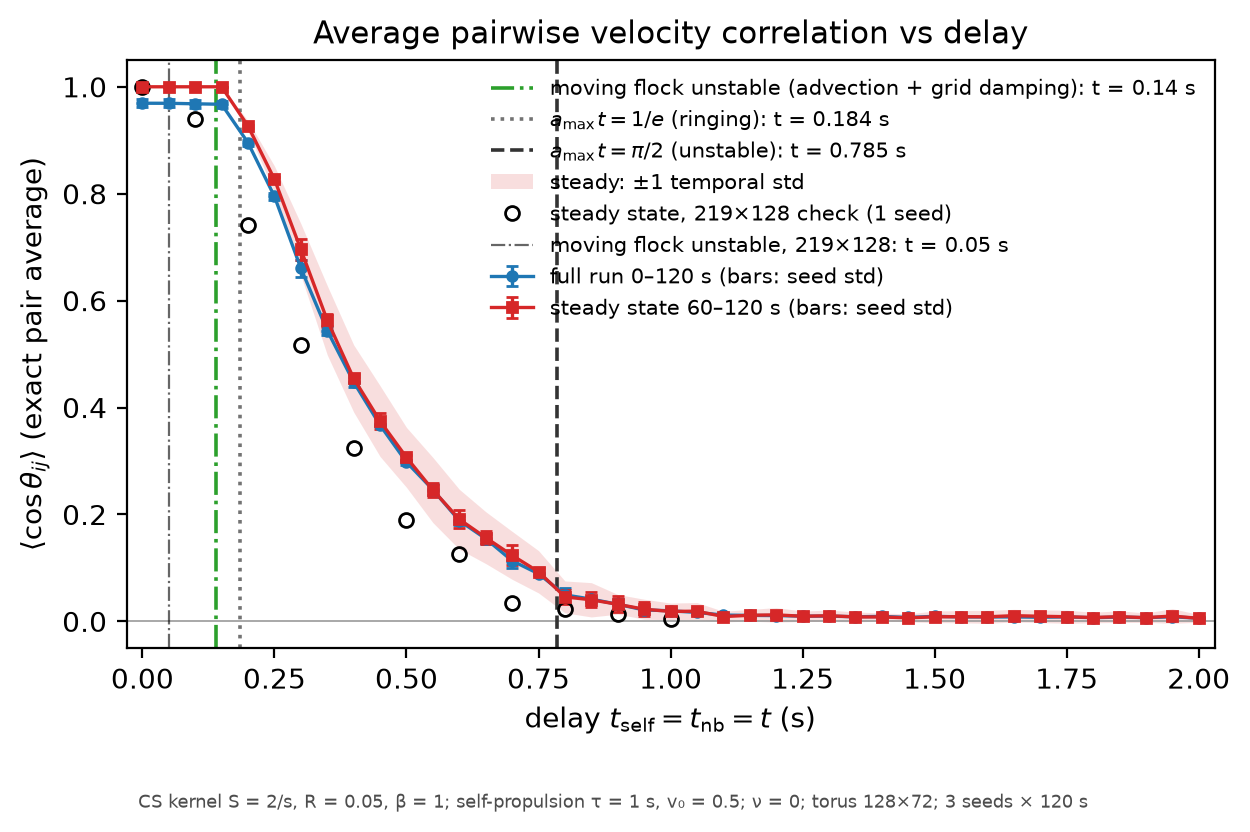

The table this chart was drawn from, first rows:
delay, meanCos_full_mean, meanCos_full_seedstd, meanCos_steady_mean, meanCos_steady_seedstd, meanCos_steady_timestd, full_s1000, full_s1017, full_s1034, steady_s1000, steady_s1017, steady_s1034
0.0, 0.9692, 0.007884, 1, 0.000000, 0.000000, 0.9683, 0.9619, 0.9776, 1, 1, 1
0.05, 0.9691, 0.007402, 1, 0.000000, 0.000000, 0.9678, 0.9625, 0.9771, 1, 1, 1
0.1, 0.9682, 0.007079, 1, 0.000000, 0.000000, 0.9654, 0.9629, 0.9762, 1, 1, 1
0.15, 0.9673, 0.006728, 1, 0.000000, 0.000000, 0.9636, 0.9632, 0.9751, 1, 1, 1
0.2, 0.8953, 0.006079, 0.9265, 0.002918, 0.009952, 0.8939, 0.89, 0.9019, 0.9283, 0.9232, 0.9281
0.25, 0.795, 0.006423, 0.827, 0.005032, 0.02487, 0.7998, 0.7877, 0.7974, 0.8276, 0.8317, 0.8217
0.3, 0.6606, 0.01573, 0.6957, 0.02046, 0.0483, 0.6425, 0.6683, 0.6711, 0.6727, 0.7119, 0.7024
0.35, 0.5441, 0.009244, 0.5633, 0.01257, 0.06484, 0.5491, 0.5497, 0.5334, 0.5698, 0.5712, 0.5488
0.4, 0.4477, 0.009150, 0.4544, 0.007526, 0.06284, 0.458, 0.4403, 0.445, 0.4622, 0.4537, 0.4472
0.45, 0.367, 0.002436, 0.3746, 0.01459, 0.06622, 0.3653, 0.366, 0.3698, 0.3909, 0.3699, 0.3629
0.5, 0.2979, 0.004664, 0.3067, 0.004046, 0.05603, 0.3028, 0.2935, 0.2974, 0.3031, 0.3111, 0.306
0.55, 0.2463, 0.009937, 0.2456, 0.01384, 0.06096, 0.237, 0.245, 0.2568, 0.2297, 0.2522, 0.255
0.6, 0.1884, 0.008251, 0.1909, 0.01716, 0.05609, 0.1915, 0.1946, 0.179, 0.1997, 0.2019, 0.1712
0.65, 0.1546, 0.009265, 0.1566, 0.01258, 0.04852, 0.153, 0.1646, 0.1463, 0.1526, 0.1707, 0.1465
0.7, 0.1134, 0.0138, 0.1235, 0.0185, 0.04484, 0.1037, 0.1292, 0.1072, 0.104, 0.1408, 0.1256
0.75, 0.08904, 0.000502, 0.09271, 0.006407, 0.03961, 0.08925, 0.08847, 0.08941, 0.09816, 0.08565, 0.09432
0.8, 0.04944, 0.01286, 0.04574, 0.01287, 0.02976, 0.06362, 0.04616, 0.03853, 0.05881, 0.04533, 0.03308
0.85, 0.04155, 0.004680, 0.04026, 0.01436, 0.0321, 0.04288, 0.04542, 0.03635, 0.05295, 0.04317, 0.02466
0.9, 0.03182, 0.009245, 0.03184, 0.01467, 0.01841, 0.02123, 0.03602, 0.03823, 0.01492, 0.041, 0.03959
0.95, 0.02131, 0.007472, 0.02272, 0.01301, 0.01866, 0.01756, 0.02992, 0.01646, 0.01812, 0.0374, 0.01263
1.0, 0.01973, 0.006262, 0.01849, 0.004424, 0.01567, 0.01489, 0.01749, 0.0268, 0.01616, 0.01571, 0.02359
1.05, 0.01663, 0.003918, 0.01899, 0.005326, 0.01615, 0.01262, 0.01682, 0.02045, 0.01398, 0.01839, 0.02459
1.1, 0.01172, 0.004236, 0.008893, 0.004282, 0.009829, 0.006925, 0.01327, 0.01496, 0.004411, 0.01294, 0.009327
1.15, 0.01108, 0.002631, 0.01131, 0.002554, 0.01104, 0.01232, 0.008063, 0.01287, 0.01313, 0.008388, 0.0124
1.2, 0.01078, 0.002575, 0.01212, 0.003785, 0.01353, 0.008238, 0.01339, 0.01071, 0.009385, 0.01644, 0.01053
1.25, 0.009742, 0.002855, 0.009488, 0.002409, 0.009873, 0.01149, 0.006446, 0.01129, 0.01224, 0.008485, 0.007741
1.3, 0.009756, 0.002426, 0.01047, 0.003862, 0.01052, 0.006974, 0.01144, 0.01086, 0.006305, 0.01117, 0.01393
1.35, 0.008566, 0.001779, 0.008262, 0.002696, 0.009404, 0.01043, 0.006881, 0.008391, 0.01128, 0.006103, 0.007401
1.4, 0.009221, 0.003361, 0.008162, 0.001940, 0.007452, 0.007780, 0.01306, 0.006821, 0.009914, 0.008496, 0.006077
1.45, 0.007263, 0.002512, 0.006533, 0.002852, 0.007499, 0.007060, 0.004859, 0.009871, 0.005946, 0.004020, 0.009633
1.5, 0.009391, 0.000184, 0.008488, 0.001520, 0.01083, 0.009503, 0.009492, 0.009179, 0.006851, 0.009855, 0.008757
1.55, 0.008210, 0.000686, 0.008692, 0.001543, 0.01154, 0.007657, 0.008978, 0.007995, 0.009652, 0.009511, 0.006912
1.6, 0.008220, 0.002024, 0.008440, 0.004001, 0.01216, 0.009293, 0.005886, 0.009481, 0.01161, 0.003944, 0.009766
1.65, 0.008233, 0.002602, 0.01062, 0.003109, 0.0118, 0.006880, 0.006586, 0.01123, 0.009321, 0.008374, 0.01417
1.7, 0.007665, 0.001341, 0.009487, 0.001737, 0.01188, 0.006475, 0.009119, 0.007402, 0.007996, 0.0114, 0.009069
1.75, 0.008315, 0.003026, 0.008619, 0.003943, 0.01222, 0.006432, 0.0118, 0.006708, 0.006264, 0.01317, 0.006422
1.8, 0.006806, 0.001662, 0.007120, 0.001264, 0.009885, 0.005625, 0.006086, 0.008706, 0.006755, 0.006078, 0.008527
1.85, 0.007999, 0.001473, 0.008804, 0.003263, 0.01091, 0.008731, 0.006304, 0.008962, 0.0117, 0.005266, 0.009450
1.9, 0.006870, 0.001709, 0.006831, 0.002071, 0.008816, 0.008828, 0.005674, 0.006109, 0.009223, 0.005652, 0.005618
1.95, 0.008545, 0.001901, 0.009982, 0.002668, 0.0137, 0.01001, 0.006396, 0.009227, 0.01282, 0.007522, 0.009604
2.0, 0.005815, 0.000692, 0.005553, 0.001779, 0.007293, 0.005242, 0.006584, 0.005619, 0.005321, 0.007436, 0.003902
